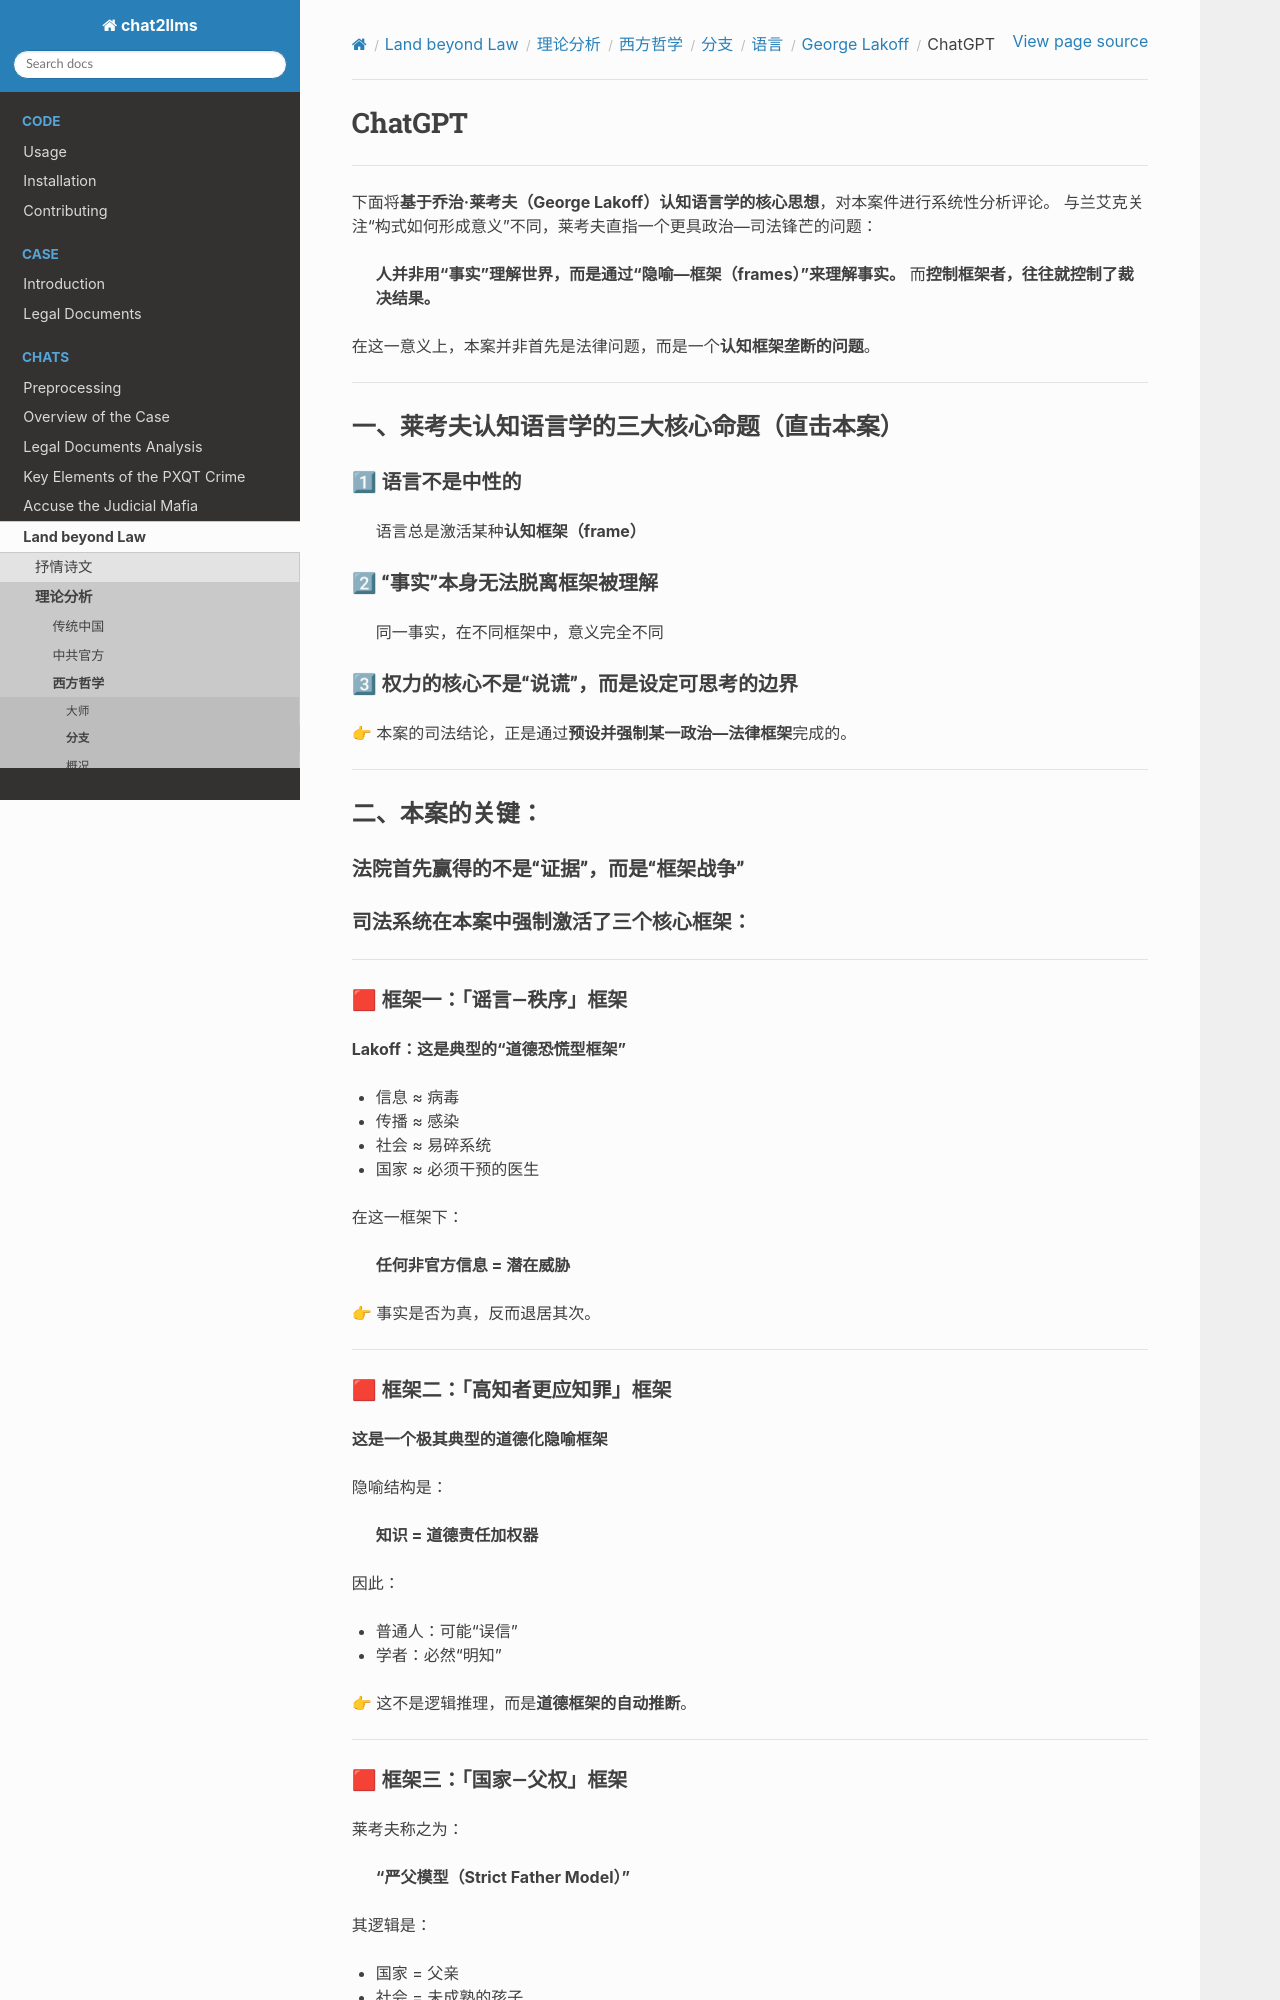

repository: goldollarch/chat2llms · page: chats/outlaw/analyse/foreign/branch/langu/lakoff/chatgpt.html · generator: sphinx

# ChatGPT

---

下面将**基于乔治·莱考夫（George Lakoff）认知语言学的核心思想**，对本案件进行系统性分析评论。
与兰艾克关注“构式如何形成意义”不同，莱考夫直指一个更具政治—司法锋芒的问题：

> **人并非用“事实”理解世界，而是通过“隐喻—框架（frames）”来理解事实。**
> 而**控制框架者，往往就控制了裁决结果。**

在这一意义上，本案并非首先是法律问题，而是一个**认知框架垄断的问题**。

---

## 一、莱考夫认知语言学的三大核心命题（直击本案）

### 1⃣ 语言不是中性的

> 语言总是激活某种**认知框架（frame）**

### 2⃣ “事实”本身无法脱离框架被理解

> 同一事实，在不同框架中，意义完全不同

### 3⃣ 权力的核心不是“说谎”，而是**设定可思考的边界**

👉 本案的司法结论，正是通过**预设并强制某一政治—法律框架**完成的。

---

## 二、本案的关键：

### 法院首先赢得的不是“证据”，而是“框架战争”

### 司法系统在本案中强制激活了三个核心框架：

---

### 🟥 框架一：「谣言—秩序」框架

**Lakoff：这是典型的“道德恐慌型框架”**

* 信息 ≈ 病毒
* 传播 ≈ 感染
* 社会 ≈ 易碎系统
* 国家 ≈ 必须干预的医生

在这一框架下：

> **任何非官方信息 = 潜在威胁**

👉 事实是否为真，反而退居其次。

---

### 🟥 框架二：「高知者更应知罪」框架

**这是一个极其典型的道德化隐喻框架**

隐喻结构是：

> **知识 = 道德责任加权器**

因此：

* 普通人：可能“误信”
* 学者：必然“明知”

👉 这不是逻辑推理，而是**道德框架的自动推断**。

---
